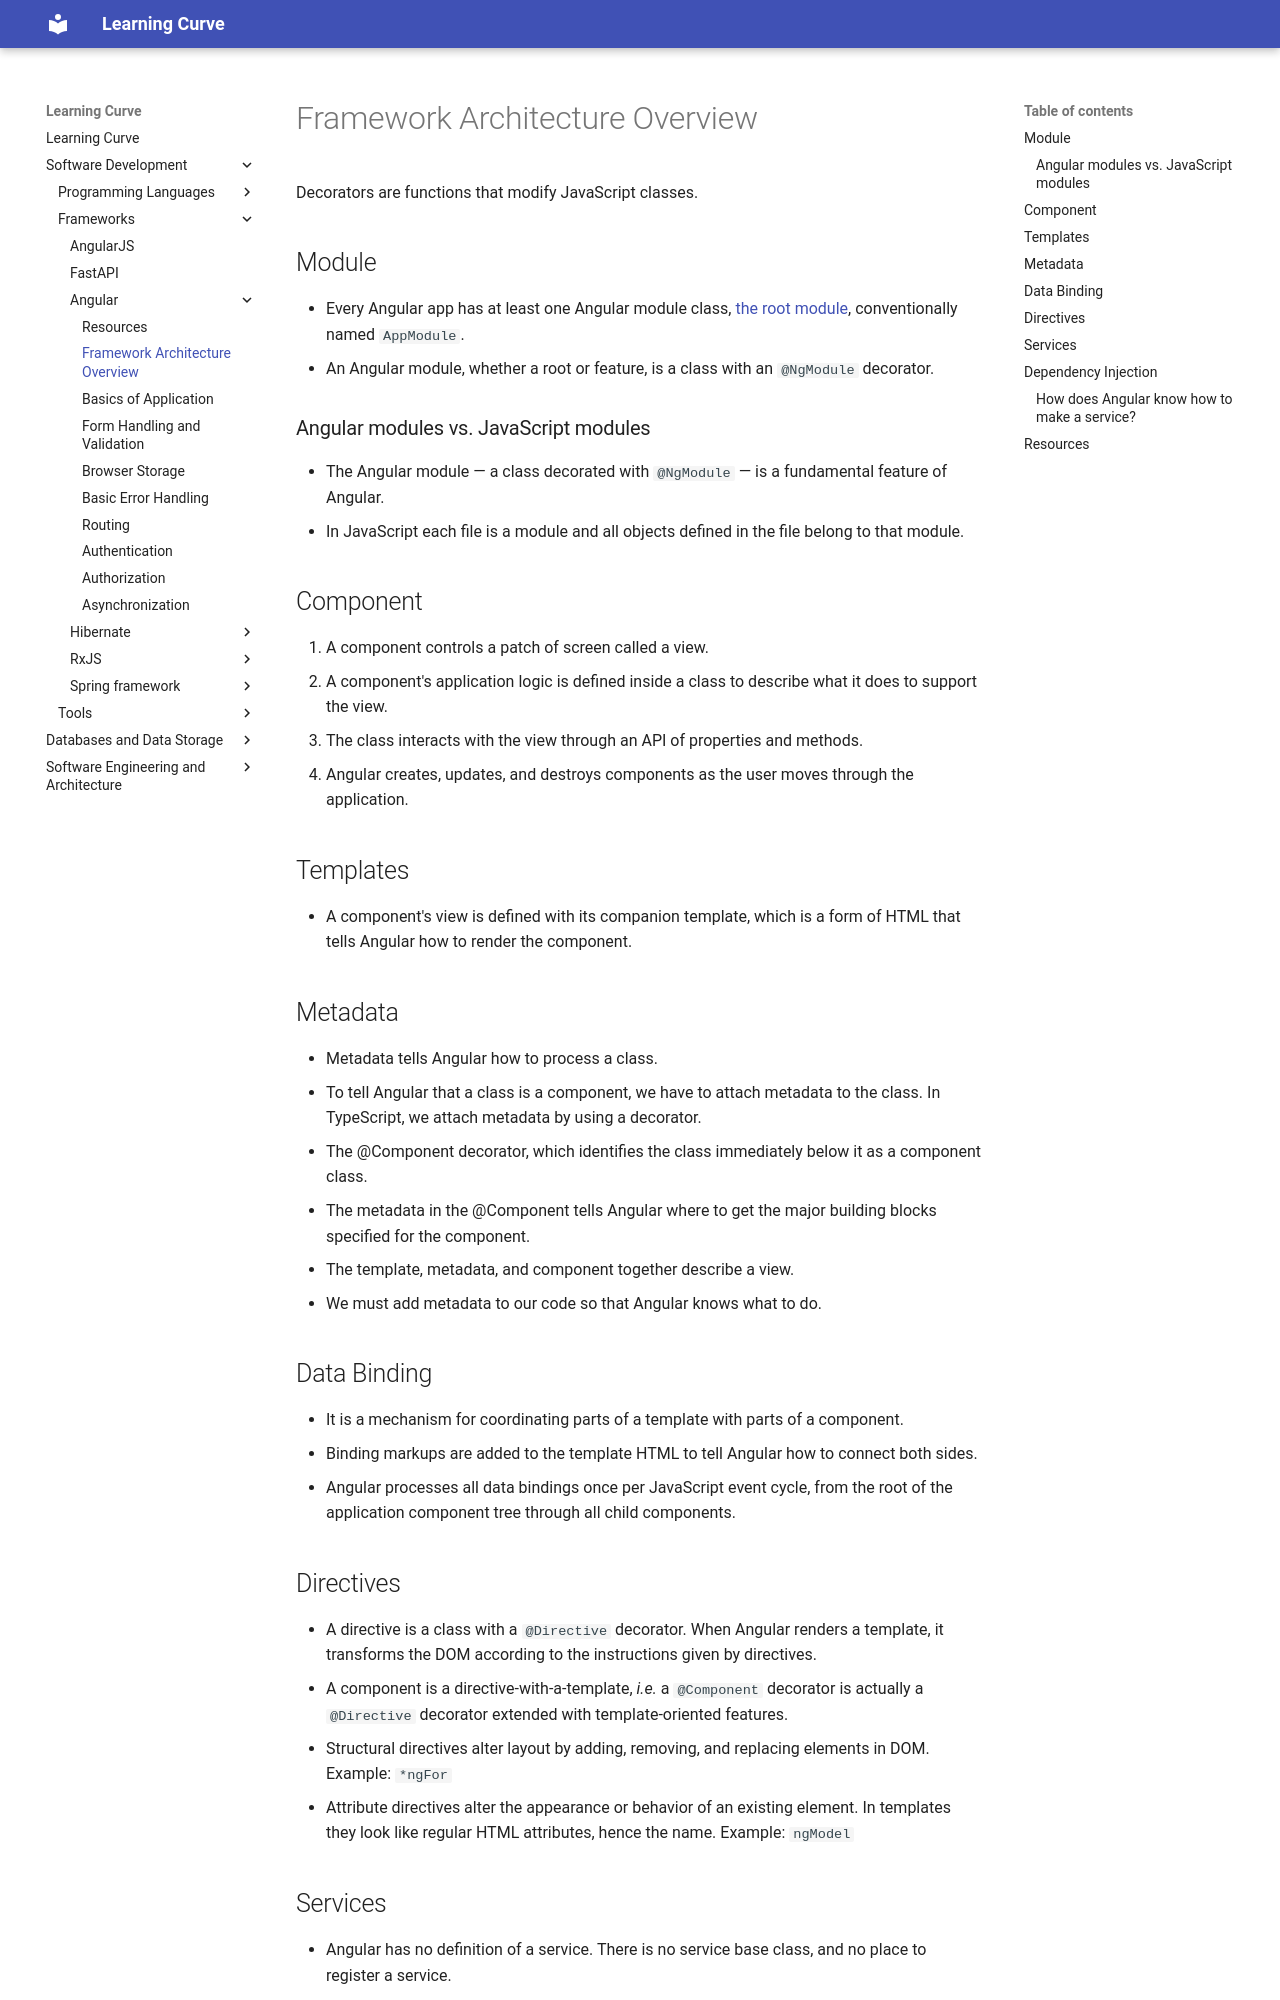

repository: rmShoeb/learning-curve · page: software-development/frameworks/Angular/01-architecture/index.html · generator: mkdocs

# Framework Architecture Overview
Decorators are functions that modify JavaScript classes.

## Module
- Every Angular app has at least one Angular module class, [the root module](https://v2.angular.io/docs/ts/latest/guide/appmodule.html), conventionally named `AppModule`.
- An Angular module, whether a root or feature, is a class with an `@NgModule` decorator.

### Angular modules vs. JavaScript modules
- The Angular module — a class decorated with `@NgModule` — is a fundamental feature of Angular.
- In JavaScript each file is a module and all objects defined in the file belong to that module.

## Component
1. A component controls a patch of screen called a view.
2. A component's application logic is defined inside a class to describe what it does to support the view.
3. The class interacts with the view through an API of properties and methods.
4. Angular creates, updates, and destroys components as the user moves through the application.

## Templates
- A component's view is defined with its companion template, which is a form of HTML that tells Angular how to render the component.

## Metadata
- Metadata tells Angular how to process a class.
- To tell Angular that a class is a component, we have to attach metadata to the class. In TypeScript, we attach metadata by using a decorator.
- The @Component decorator, which identifies the class immediately below it as a component class.
- The metadata in the @Component tells Angular where to get the major building blocks specified for the component.
- The template, metadata, and component together describe a view.
- We must add metadata to our code so that Angular knows what to do.

## Data Binding
- It is a mechanism for coordinating parts of a template with parts of a component.
- Binding markups are added to the template HTML to tell Angular how to connect both sides.
- Angular processes all data bindings once per JavaScript event cycle, from the root of the application component tree through all child components.

## Directives
- A directive is a class with a `@Directive` decorator. When Angular renders a template, it transforms the DOM according to the instructions given by directives.
- A component is a directive-with-a-template, *i.e.* a `@Component` decorator is actually a `@Directive` decorator extended with template-oriented features.
- Structural directives alter layout by adding, removing, and replacing elements in DOM. Example: `*ngFor`
- Attribute directives alter the appearance or behavior of an existing element. In templates they look like regular HTML attributes, hence the name. Example: `ngModel`
